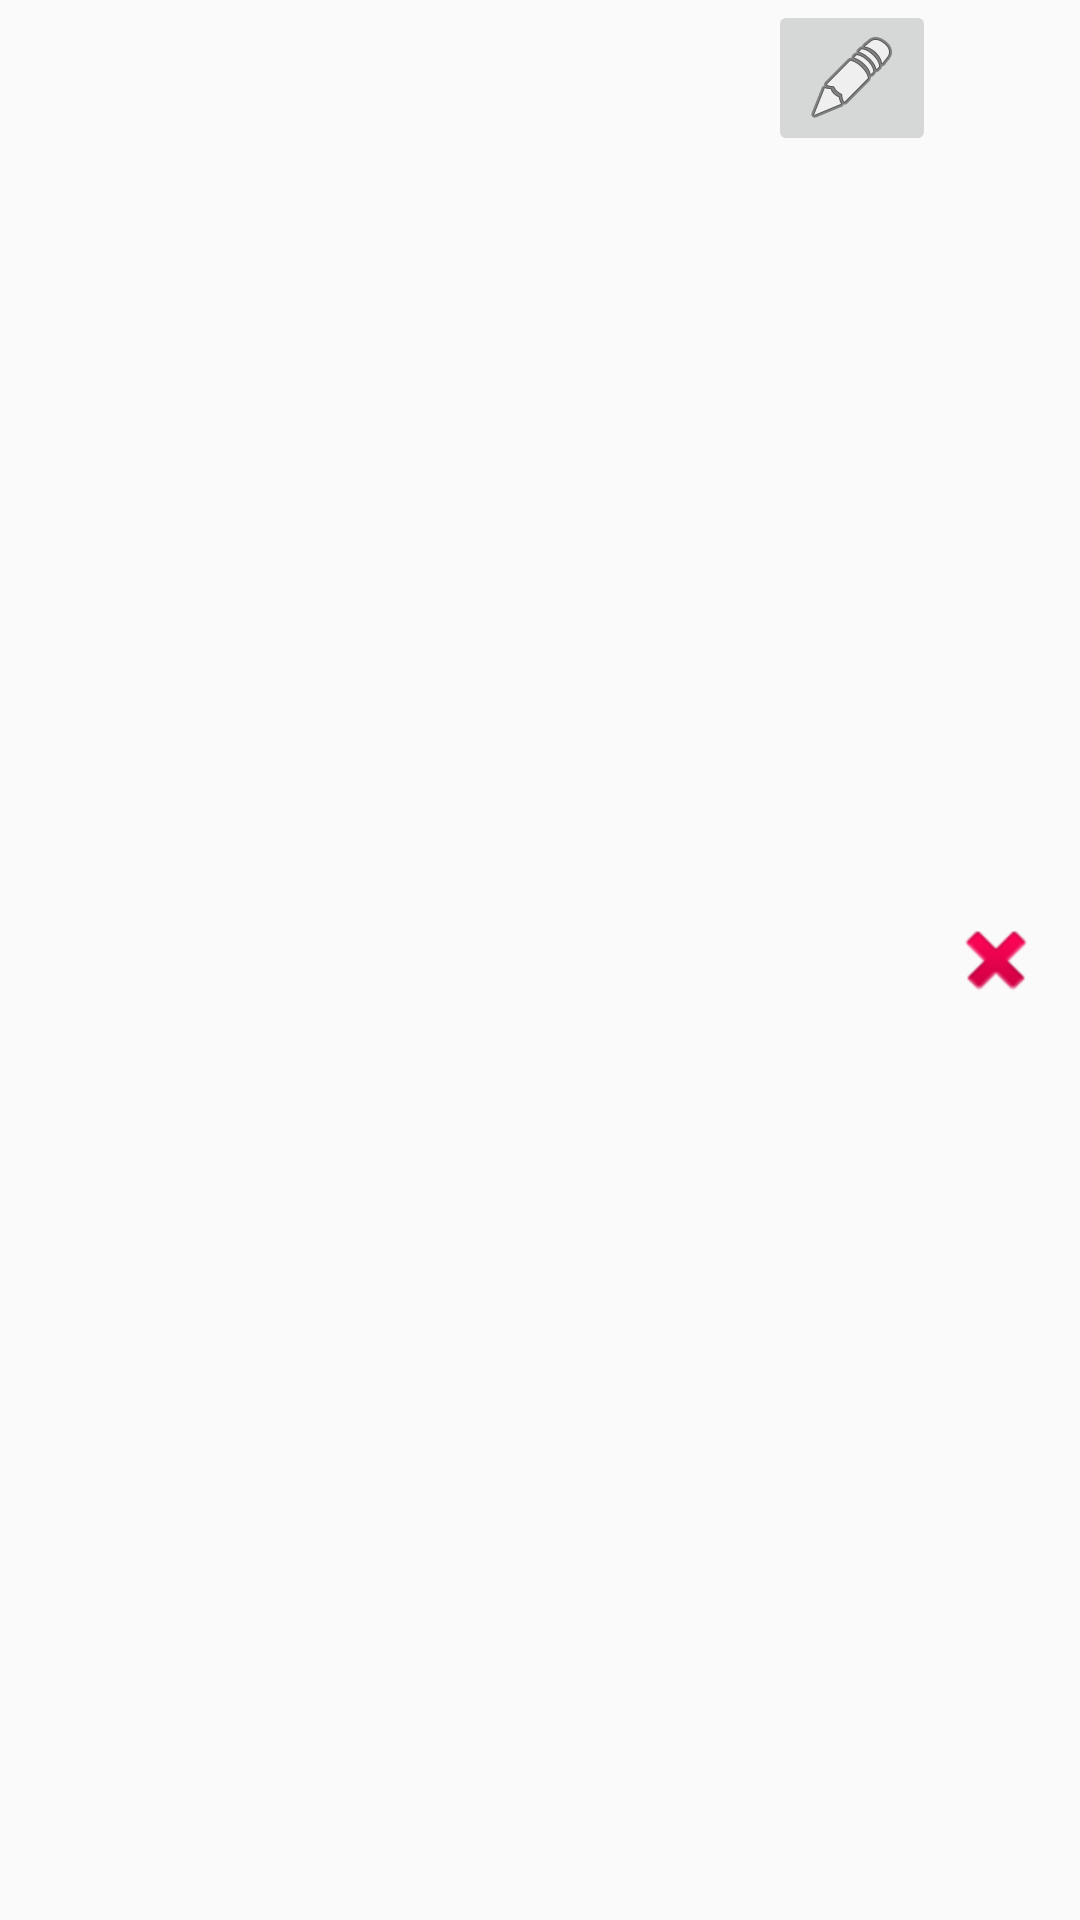

Produce the Android XML layout that renders to this screen, including the resource entries it uses.
<!-- AndroidManifest.xml: application theme Bogoban -->
<!-- res/layout/sets_list_item.xml -->
<?xml version="1.0" encoding="utf-8"?>
<LinearLayout
    xmlns:android="http://schemas.android.com/apk/res/android"
    xmlns:app="http://schemas.android.com/apk/res-auto"
    android:layout_height="wrap_content"
    android:layout_width="match_parent"
    android:orientation="horizontal">

    <TextView
        android:id="@+id/setItemTitle"
        android:layout_width="0dp"
        android:layout_height="wrap_content"
        android:layout_gravity="center_vertical"
        android:layout_weight="1"
        android:gravity="center_vertical"
        android:padding="10dp">

    </TextView>

    <ImageButton
        android:id="@+id/editSetButton"
        android:layout_width="wrap_content"
        android:layout_height="wrap_content"
        android:src="@android:drawable/ic_menu_edit"/>

    <ImageButton
        android:id="@+id/removeSetButton"
        android:layout_width="40dp"
        android:layout_height="wrap_content"
        android:layout_gravity="center_vertical"
        android:layout_marginEnd="8dp"
        android:background="@android:color/transparent"
        android:paddingBottom="5dp"
        android:paddingEnd="15dp"
        android:paddingLeft="15dp"
        android:paddingRight="15dp"
        android:paddingStart="15dp"
        android:paddingTop="5dp"
        app:srcCompat="@android:drawable/ic_delete" />

</LinearLayout>
<!-- resources referenced by this layout -->
<resources>
  <style name="Bogoban" parent="Theme.AppCompat.Light">
          <item name="colorPrimary">@color/colorBarBG</item>
          <item name="colorPrimaryDark">@color/colorPrimaryDark</item>
          <item name="colorAccent">@color/colorAccent</item>
      </style>
  <color name="colorBarBG">#eeeeee</color>
  <color name="colorPrimaryDark">#303F9F</color>
  <color name="colorAccent">#997aa4</color>
</resources>
